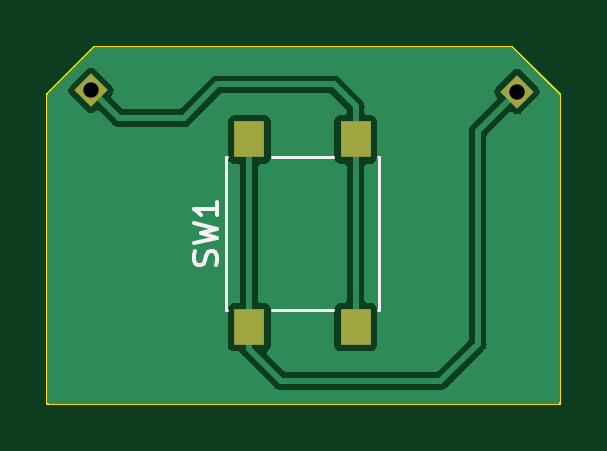
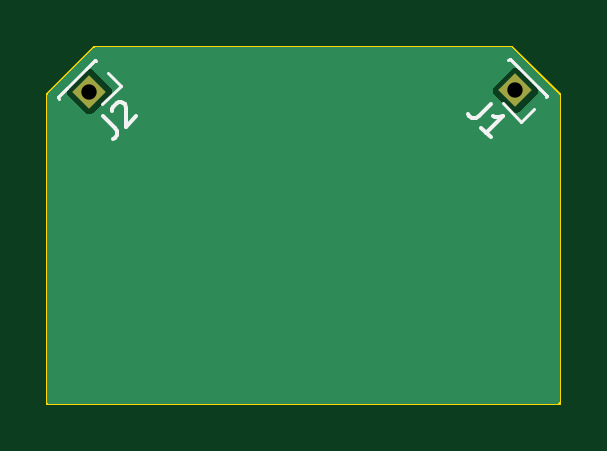
Circuit board: 11 layer files. Board 21.7 x 15.1 mm.
- bottom_copper: snes_trigger_tactile-B_Cu.gbr (4038 bytes)
- bottom_mask: snes_trigger_tactile-B_Mask.gbr (907 bytes)
- paste: snes_trigger_tactile-B_Paste.gbr (463 bytes)
- bottom_silk: snes_trigger_tactile-B_Silkscreen.gbr (2412 bytes)
- outline: snes_trigger_tactile-Edge_Cuts.gbr (781 bytes)
- top_copper: snes_trigger_tactile-F_Cu.gbr (15296 bytes)
- top_mask: snes_trigger_tactile-F_Mask.gbr (1054 bytes)
- paste: snes_trigger_tactile-F_Paste.gbr (610 bytes)
- top_silk: snes_trigger_tactile-F_Silkscreen.gbr (2258 bytes)
- drill: snes_trigger_tactile-NPTH.drl (268 bytes)
- drill: snes_trigger_tactile-PTH.drl (353 bytes)

=== bottom_copper: snes_trigger_tactile-B_Cu.gbr ===
%TF.GenerationSoftware,KiCad,Pcbnew,7.0.6*%
%TF.CreationDate,2023-09-26T13:21:33-07:00*%
%TF.ProjectId,snes_trigger_tactile,736e6573-5f74-4726-9967-6765725f7461,rev?*%
%TF.SameCoordinates,Original*%
%TF.FileFunction,Copper,L2,Bot*%
%TF.FilePolarity,Positive*%
%FSLAX46Y46*%
G04 Gerber Fmt 4.6, Leading zero omitted, Abs format (unit mm)*
G04 Created by KiCad (PCBNEW 7.0.6) date 2023-09-26 13:21:33*
%MOMM*%
%LPD*%
G01*
G04 APERTURE LIST*
G04 Aperture macros list*
%AMRotRect*
0 Rectangle, with rotation*
0 The origin of the aperture is its center*
0 $1 length*
0 $2 width*
0 $3 Rotation angle, in degrees counterclockwise*
0 Add horizontal line*
21,1,$1,$2,0,0,$3*%
G04 Aperture macros list end*
%TA.AperFunction,ComponentPad*%
%ADD10RotRect,1.000000X1.000000X45.000000*%
%TD*%
%TA.AperFunction,ComponentPad*%
%ADD11RotRect,1.000000X1.000000X315.000000*%
%TD*%
G04 APERTURE END LIST*
D10*
%TO.P,J1,1,Pin_1*%
%TO.N,Net-(J1-Pin_1)*%
X53797200Y-18592800D03*
%TD*%
D11*
%TO.P,J2,1,Pin_1*%
%TO.N,Net-(J2-Pin_1)*%
X71831200Y-18643600D03*
%TD*%
%TA.AperFunction,NonConductor*%
G36*
X71643469Y-16784185D02*
G01*
X71664111Y-16800819D01*
X73591181Y-18727888D01*
X73624666Y-18789211D01*
X73627500Y-18815569D01*
X73627500Y-31739500D01*
X73607815Y-31806539D01*
X73555011Y-31852294D01*
X73503500Y-31863500D01*
X52052963Y-31863500D01*
X51985924Y-31843815D01*
X51940169Y-31791011D01*
X51928963Y-31739500D01*
X51928963Y-18815568D01*
X51948648Y-18748529D01*
X51965277Y-18727892D01*
X52100367Y-18592802D01*
X52834685Y-18592802D01*
X52854125Y-18690539D01*
X52854126Y-18690541D01*
X52878937Y-18727671D01*
X52895516Y-18752483D01*
X52895519Y-18752486D01*
X52895522Y-18752490D01*
X53637510Y-19494478D01*
X53637513Y-19494480D01*
X53637517Y-19494484D01*
X53674647Y-19519294D01*
X53699458Y-19535873D01*
X53699460Y-19535874D01*
X53797198Y-19555315D01*
X53797200Y-19555315D01*
X53797202Y-19555315D01*
X53894939Y-19535874D01*
X53894941Y-19535873D01*
X53894941Y-19535872D01*
X53956883Y-19494484D01*
X54698884Y-18752483D01*
X54740273Y-18690541D01*
X54740274Y-18690539D01*
X54749610Y-18643602D01*
X70868685Y-18643602D01*
X70888125Y-18741339D01*
X70888126Y-18741341D01*
X70912937Y-18778471D01*
X70929516Y-18803283D01*
X70929519Y-18803286D01*
X70929522Y-18803290D01*
X71671510Y-19545278D01*
X71671513Y-19545280D01*
X71671517Y-19545284D01*
X71708647Y-19570094D01*
X71733458Y-19586673D01*
X71733460Y-19586674D01*
X71831198Y-19606115D01*
X71831200Y-19606115D01*
X71831202Y-19606115D01*
X71928939Y-19586674D01*
X71928941Y-19586673D01*
X71990883Y-19545284D01*
X72732884Y-18803283D01*
X72774273Y-18741341D01*
X72774274Y-18741339D01*
X72793715Y-18643602D01*
X72793715Y-18643597D01*
X72774274Y-18545860D01*
X72774273Y-18545858D01*
X72757694Y-18521047D01*
X72732884Y-18483917D01*
X72732880Y-18483913D01*
X72732877Y-18483909D01*
X71990890Y-17741922D01*
X71990886Y-17741919D01*
X71990883Y-17741916D01*
X71966071Y-17725337D01*
X71928941Y-17700526D01*
X71928939Y-17700525D01*
X71831202Y-17681085D01*
X71831198Y-17681085D01*
X71733460Y-17700525D01*
X71733458Y-17700526D01*
X71671517Y-17741916D01*
X71671509Y-17741922D01*
X70929522Y-18483909D01*
X70929516Y-18483917D01*
X70888126Y-18545858D01*
X70888125Y-18545860D01*
X70868685Y-18643597D01*
X70868685Y-18643602D01*
X54749610Y-18643602D01*
X54759715Y-18592802D01*
X54759715Y-18592797D01*
X54740274Y-18495060D01*
X54740273Y-18495058D01*
X54723694Y-18470247D01*
X54698884Y-18433117D01*
X54698880Y-18433113D01*
X54698878Y-18433110D01*
X53956890Y-17691122D01*
X53956886Y-17691119D01*
X53956883Y-17691116D01*
X53932071Y-17674537D01*
X53894941Y-17649726D01*
X53894939Y-17649725D01*
X53797202Y-17630285D01*
X53797198Y-17630285D01*
X53699460Y-17649725D01*
X53699458Y-17649726D01*
X53637517Y-17691116D01*
X53637509Y-17691122D01*
X52895522Y-18433109D01*
X52895516Y-18433117D01*
X52854126Y-18495058D01*
X52854125Y-18495060D01*
X52834685Y-18592797D01*
X52834685Y-18592802D01*
X52100367Y-18592802D01*
X53892351Y-16800819D01*
X53953674Y-16767334D01*
X53980032Y-16764500D01*
X71576430Y-16764500D01*
X71643469Y-16784185D01*
G37*
%TD.AperFunction*%
M02*

=== bottom_mask: snes_trigger_tactile-B_Mask.gbr (907 bytes, source withheld) ===
=== paste: snes_trigger_tactile-B_Paste.gbr ===
%TF.GenerationSoftware,KiCad,Pcbnew,7.0.6*%
%TF.CreationDate,2023-09-26T13:21:33-07:00*%
%TF.ProjectId,snes_trigger_tactile,736e6573-5f74-4726-9967-6765725f7461,rev?*%
%TF.SameCoordinates,Original*%
%TF.FileFunction,Paste,Bot*%
%TF.FilePolarity,Positive*%
%FSLAX46Y46*%
G04 Gerber Fmt 4.6, Leading zero omitted, Abs format (unit mm)*
G04 Created by KiCad (PCBNEW 7.0.6) date 2023-09-26 13:21:33*
%MOMM*%
%LPD*%
G01*
G04 APERTURE LIST*
G04 APERTURE END LIST*
M02*

=== bottom_silk: snes_trigger_tactile-B_Silkscreen.gbr ===
%TF.GenerationSoftware,KiCad,Pcbnew,7.0.6*%
%TF.CreationDate,2023-09-26T13:21:33-07:00*%
%TF.ProjectId,snes_trigger_tactile,736e6573-5f74-4726-9967-6765725f7461,rev?*%
%TF.SameCoordinates,Original*%
%TF.FileFunction,Legend,Bot*%
%TF.FilePolarity,Positive*%
%FSLAX46Y46*%
G04 Gerber Fmt 4.6, Leading zero omitted, Abs format (unit mm)*
G04 Created by KiCad (PCBNEW 7.0.6) date 2023-09-26 13:21:33*
%MOMM*%
%LPD*%
G01*
G04 APERTURE LIST*
%ADD10C,0.150000*%
%ADD11C,0.120000*%
G04 APERTURE END LIST*
D10*
X54845947Y-19170142D02*
X55351023Y-19675218D01*
X55351023Y-19675218D02*
X55485710Y-19742562D01*
X55485710Y-19742562D02*
X55620397Y-19742562D01*
X55620397Y-19742562D02*
X55755084Y-19675218D01*
X55755084Y-19675218D02*
X55822428Y-19607875D01*
X54845947Y-20584356D02*
X55250008Y-20180295D01*
X55047977Y-20382325D02*
X54340870Y-19675218D01*
X54340870Y-19675218D02*
X54509229Y-19708890D01*
X54509229Y-19708890D02*
X54643916Y-19708890D01*
X54643916Y-19708890D02*
X54744931Y-19675218D01*
X71253857Y-19692347D02*
X70748781Y-20197423D01*
X70748781Y-20197423D02*
X70681437Y-20332110D01*
X70681437Y-20332110D02*
X70681437Y-20466797D01*
X70681437Y-20466797D02*
X70748781Y-20601484D01*
X70748781Y-20601484D02*
X70816124Y-20668828D01*
X70883468Y-19456644D02*
X70883468Y-19389301D01*
X70883468Y-19389301D02*
X70849796Y-19288286D01*
X70849796Y-19288286D02*
X70681437Y-19119927D01*
X70681437Y-19119927D02*
X70580422Y-19086255D01*
X70580422Y-19086255D02*
X70513078Y-19086255D01*
X70513078Y-19086255D02*
X70412063Y-19119927D01*
X70412063Y-19119927D02*
X70344720Y-19187270D01*
X70344720Y-19187270D02*
X70277376Y-19321957D01*
X70277376Y-19321957D02*
X70277376Y-20130079D01*
X70277376Y-20130079D02*
X69839643Y-19692347D01*
D11*
%TO.C,J1*%
X52474910Y-18840287D02*
X52520872Y-18886249D01*
X52474910Y-18840287D02*
X52861365Y-18453833D01*
X52474910Y-18840287D02*
X54044687Y-17270510D01*
X53012311Y-19377689D02*
X53549713Y-19915090D01*
X53549713Y-19915090D02*
X54334601Y-19130201D01*
X53658233Y-17656965D02*
X54044687Y-17270510D01*
X54044687Y-17270510D02*
X54090649Y-17316472D01*
%TO.C,J2*%
X71583713Y-17321310D02*
X71537751Y-17367272D01*
X71583713Y-17321310D02*
X71970167Y-17707765D01*
X71583713Y-17321310D02*
X73153490Y-18891087D01*
X71046311Y-17858711D02*
X70508910Y-18396113D01*
X70508910Y-18396113D02*
X71293799Y-19181001D01*
X72767035Y-18504633D02*
X73153490Y-18891087D01*
X73153490Y-18891087D02*
X73107528Y-18937049D01*
%TD*%
M02*

=== outline: snes_trigger_tactile-Edge_Cuts.gbr ===
%TF.GenerationSoftware,KiCad,Pcbnew,7.0.6*%
%TF.CreationDate,2023-09-26T13:21:34-07:00*%
%TF.ProjectId,snes_trigger_tactile,736e6573-5f74-4726-9967-6765725f7461,rev?*%
%TF.SameCoordinates,Original*%
%TF.FileFunction,Profile,NP*%
%FSLAX46Y46*%
G04 Gerber Fmt 4.6, Leading zero omitted, Abs format (unit mm)*
G04 Created by KiCad (PCBNEW 7.0.6) date 2023-09-26 13:21:34*
%MOMM*%
%LPD*%
G01*
G04 APERTURE LIST*
%TA.AperFunction,Profile*%
%ADD10C,0.100000*%
%TD*%
G04 APERTURE END LIST*
D10*
X51928463Y-31864000D02*
X73628000Y-31864000D01*
X73628000Y-18764000D02*
X71628000Y-16764000D01*
X53928463Y-16764000D02*
X51928463Y-18764000D01*
X71628000Y-16764000D02*
X53928463Y-16764000D01*
X73628000Y-31864000D02*
X73628000Y-18764000D01*
X51928463Y-18764000D02*
X51928463Y-31864000D01*
M02*

=== top_copper: snes_trigger_tactile-F_Cu.gbr (15296 bytes, source omitted) ===
=== top_mask: snes_trigger_tactile-F_Mask.gbr (1054 bytes, source withheld) ===
=== paste: snes_trigger_tactile-F_Paste.gbr ===
%TF.GenerationSoftware,KiCad,Pcbnew,7.0.6*%
%TF.CreationDate,2023-09-26T13:21:33-07:00*%
%TF.ProjectId,snes_trigger_tactile,736e6573-5f74-4726-9967-6765725f7461,rev?*%
%TF.SameCoordinates,Original*%
%TF.FileFunction,Paste,Top*%
%TF.FilePolarity,Positive*%
%FSLAX46Y46*%
G04 Gerber Fmt 4.6, Leading zero omitted, Abs format (unit mm)*
G04 Created by KiCad (PCBNEW 7.0.6) date 2023-09-26 13:21:33*
%MOMM*%
%LPD*%
G01*
G04 APERTURE LIST*
%ADD10R,1.300000X1.550000*%
G04 APERTURE END LIST*
D10*
%TO.C,SW1*%
X60488822Y-28619932D03*
X60488822Y-20669932D03*
X64988822Y-28619932D03*
X64988822Y-20669932D03*
%TD*%
M02*

=== top_silk: snes_trigger_tactile-F_Silkscreen.gbr ===
%TF.GenerationSoftware,KiCad,Pcbnew,7.0.6*%
%TF.CreationDate,2023-09-26T13:21:33-07:00*%
%TF.ProjectId,snes_trigger_tactile,736e6573-5f74-4726-9967-6765725f7461,rev?*%
%TF.SameCoordinates,Original*%
%TF.FileFunction,Legend,Top*%
%TF.FilePolarity,Positive*%
%FSLAX46Y46*%
G04 Gerber Fmt 4.6, Leading zero omitted, Abs format (unit mm)*
G04 Created by KiCad (PCBNEW 7.0.6) date 2023-09-26 13:21:33*
%MOMM*%
%LPD*%
G01*
G04 APERTURE LIST*
%ADD10C,0.150000*%
%ADD11C,0.120000*%
G04 APERTURE END LIST*
D10*
X59096022Y-25978264D02*
X59143641Y-25835407D01*
X59143641Y-25835407D02*
X59143641Y-25597312D01*
X59143641Y-25597312D02*
X59096022Y-25502074D01*
X59096022Y-25502074D02*
X59048402Y-25454455D01*
X59048402Y-25454455D02*
X58953164Y-25406836D01*
X58953164Y-25406836D02*
X58857926Y-25406836D01*
X58857926Y-25406836D02*
X58762688Y-25454455D01*
X58762688Y-25454455D02*
X58715069Y-25502074D01*
X58715069Y-25502074D02*
X58667450Y-25597312D01*
X58667450Y-25597312D02*
X58619831Y-25787788D01*
X58619831Y-25787788D02*
X58572212Y-25883026D01*
X58572212Y-25883026D02*
X58524593Y-25930645D01*
X58524593Y-25930645D02*
X58429355Y-25978264D01*
X58429355Y-25978264D02*
X58334117Y-25978264D01*
X58334117Y-25978264D02*
X58238879Y-25930645D01*
X58238879Y-25930645D02*
X58191260Y-25883026D01*
X58191260Y-25883026D02*
X58143641Y-25787788D01*
X58143641Y-25787788D02*
X58143641Y-25549693D01*
X58143641Y-25549693D02*
X58191260Y-25406836D01*
X58143641Y-25073502D02*
X59143641Y-24835407D01*
X59143641Y-24835407D02*
X58429355Y-24644931D01*
X58429355Y-24644931D02*
X59143641Y-24454455D01*
X59143641Y-24454455D02*
X58143641Y-24216360D01*
X59143641Y-23311598D02*
X59143641Y-23883026D01*
X59143641Y-23597312D02*
X58143641Y-23597312D01*
X58143641Y-23597312D02*
X58286498Y-23692550D01*
X58286498Y-23692550D02*
X58381736Y-23787788D01*
X58381736Y-23787788D02*
X58429355Y-23883026D01*
D11*
%TO.C,SW1*%
X59508822Y-27874932D02*
X59508822Y-21414932D01*
X59538822Y-27874932D02*
X59508822Y-27874932D01*
X61438822Y-27874932D02*
X64038822Y-27874932D01*
X65968822Y-27874932D02*
X65938822Y-27874932D01*
X65968822Y-27874932D02*
X65968822Y-21414932D01*
X59508822Y-21414932D02*
X59538822Y-21414932D01*
X61438822Y-21414932D02*
X64038822Y-21414932D01*
X65968822Y-21414932D02*
X65938822Y-21414932D01*
%TD*%
M02*

=== drill: snes_trigger_tactile-NPTH.drl ===
M48
; DRILL file {KiCad 7.0.6} date Tue Sep 26 13:21:35 2023
; FORMAT={-:-/ absolute / inch / decimal}
; #@! TF.CreationDate,2023-09-26T13:21:35-07:00
; #@! TF.GenerationSoftware,Kicad,Pcbnew,7.0.6
; #@! TF.FileFunction,NonPlated,1,2,NPTH
FMAT,2
INCH
%
G90
G05
T0
M30

=== drill: snes_trigger_tactile-PTH.drl ===
M48
; DRILL file {KiCad 7.0.6} date Tue Sep 26 13:21:35 2023
; FORMAT={-:-/ absolute / inch / decimal}
; #@! TF.CreationDate,2023-09-26T13:21:35-07:00
; #@! TF.GenerationSoftware,Kicad,Pcbnew,7.0.6
; #@! TF.FileFunction,Plated,1,2,PTH
FMAT,2
INCH
; #@! TA.AperFunction,Plated,PTH,ComponentDrill
T1C0.0256
%
G90
G05
T1
X2.118Y-0.732
X2.828Y-0.734
T0
M30

